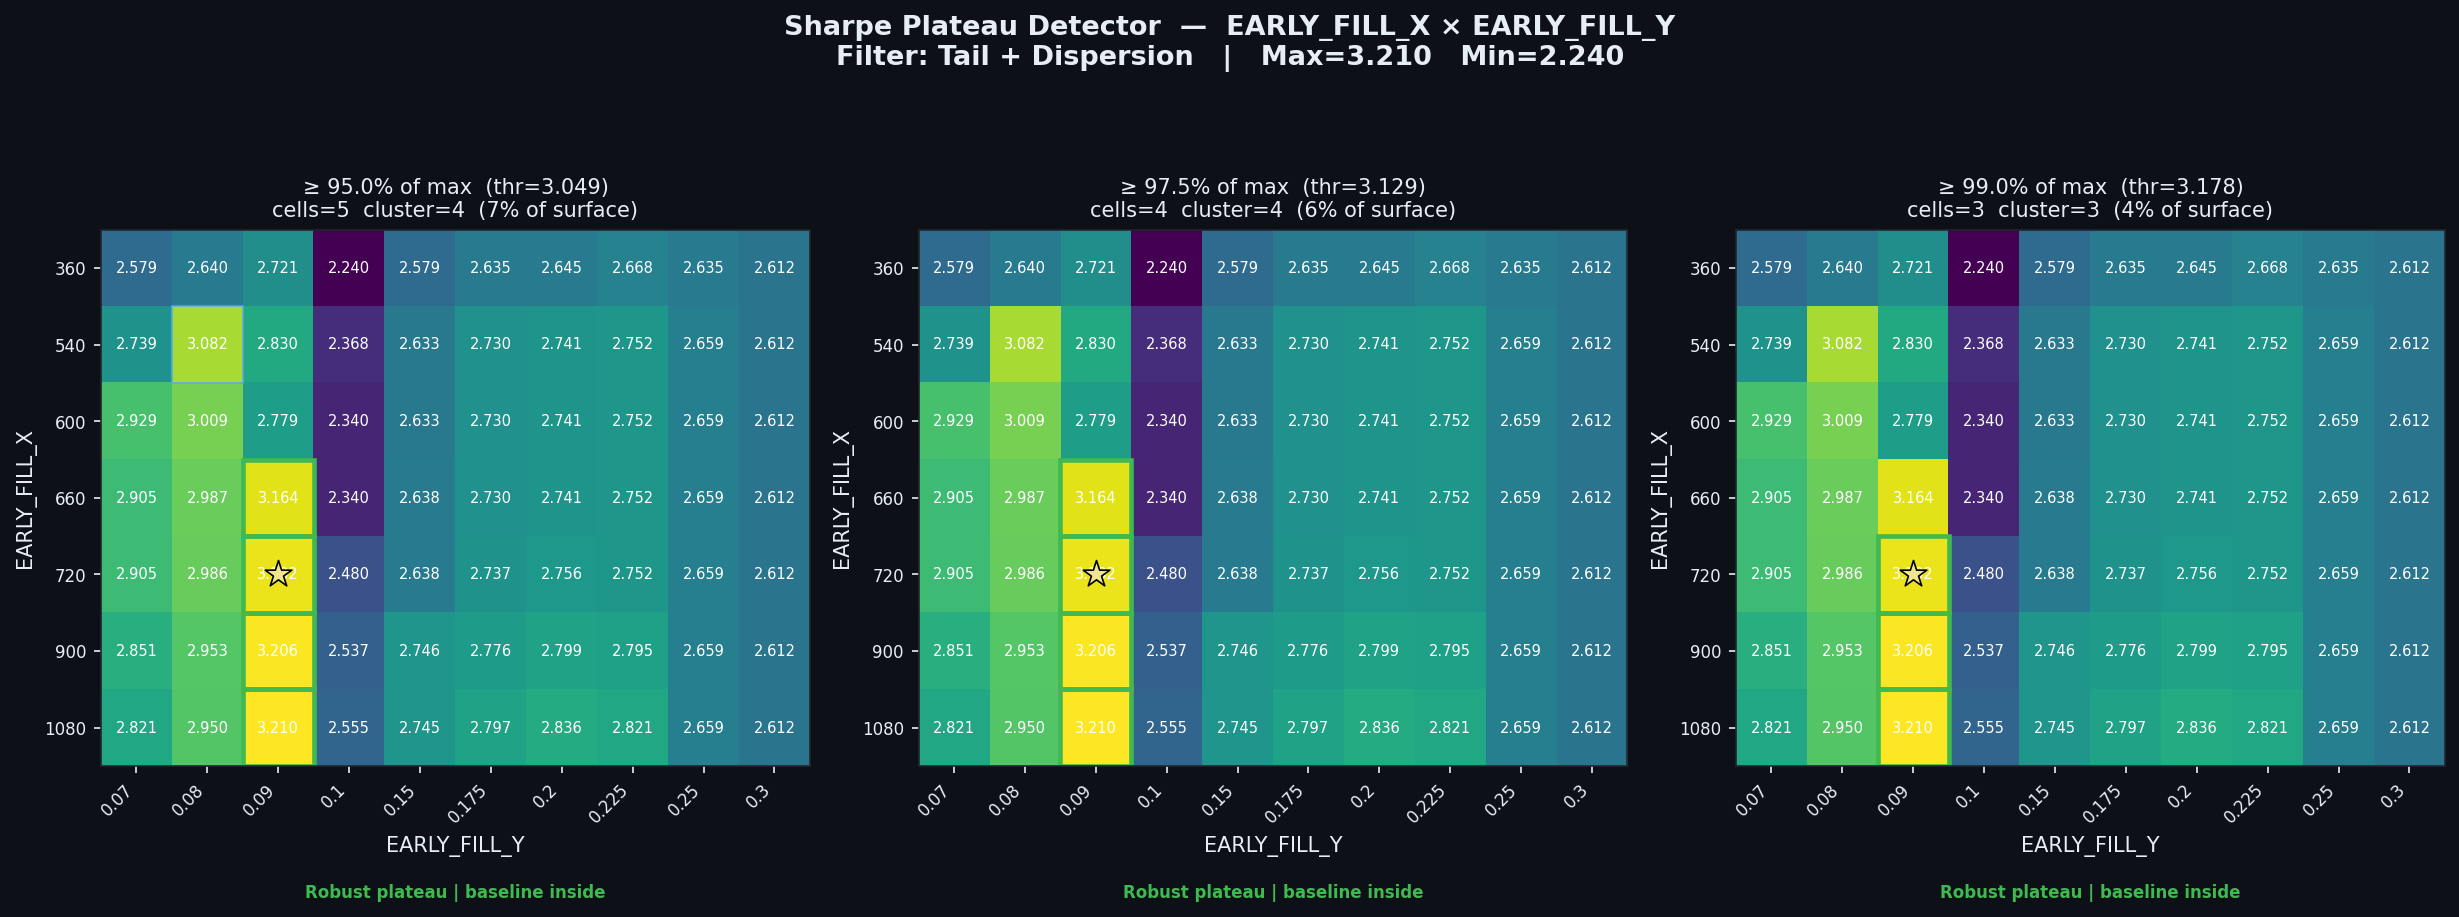

Values plotted in this chart, from the file beside it:
threshold_pct, threshold_sharpe, cells_above_threshold, pct_of_surface, largest_cluster_cells, baseline_in_cluster, verdict
0.95, 3.049, 5, 7.14, 4, True, Robust plateau | baseline inside
0.975, 3.13, 4, 5.71, 4, True, Robust plateau | baseline inside
0.99, 3.178, 3, 4.29, 3, True, Robust plateau | baseline inside
